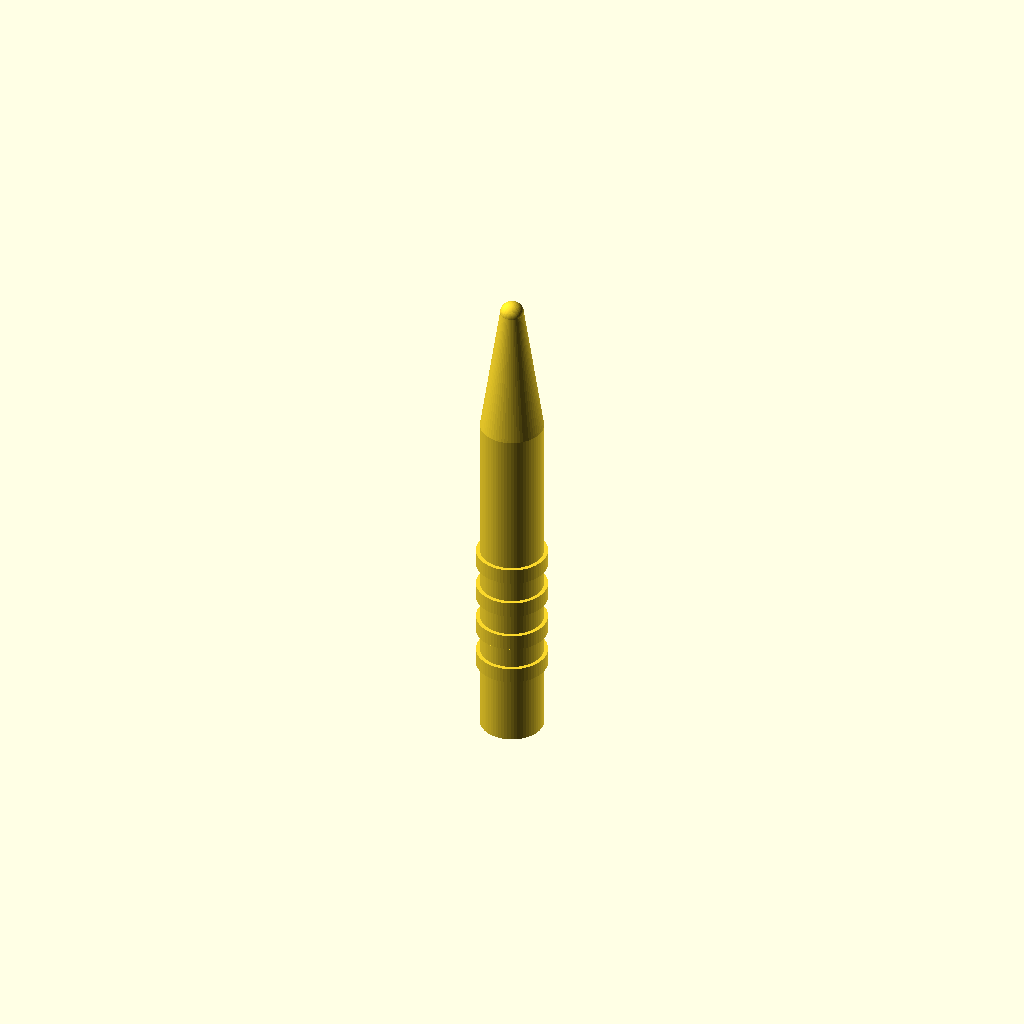
Cell 1: the model at its default parameters.
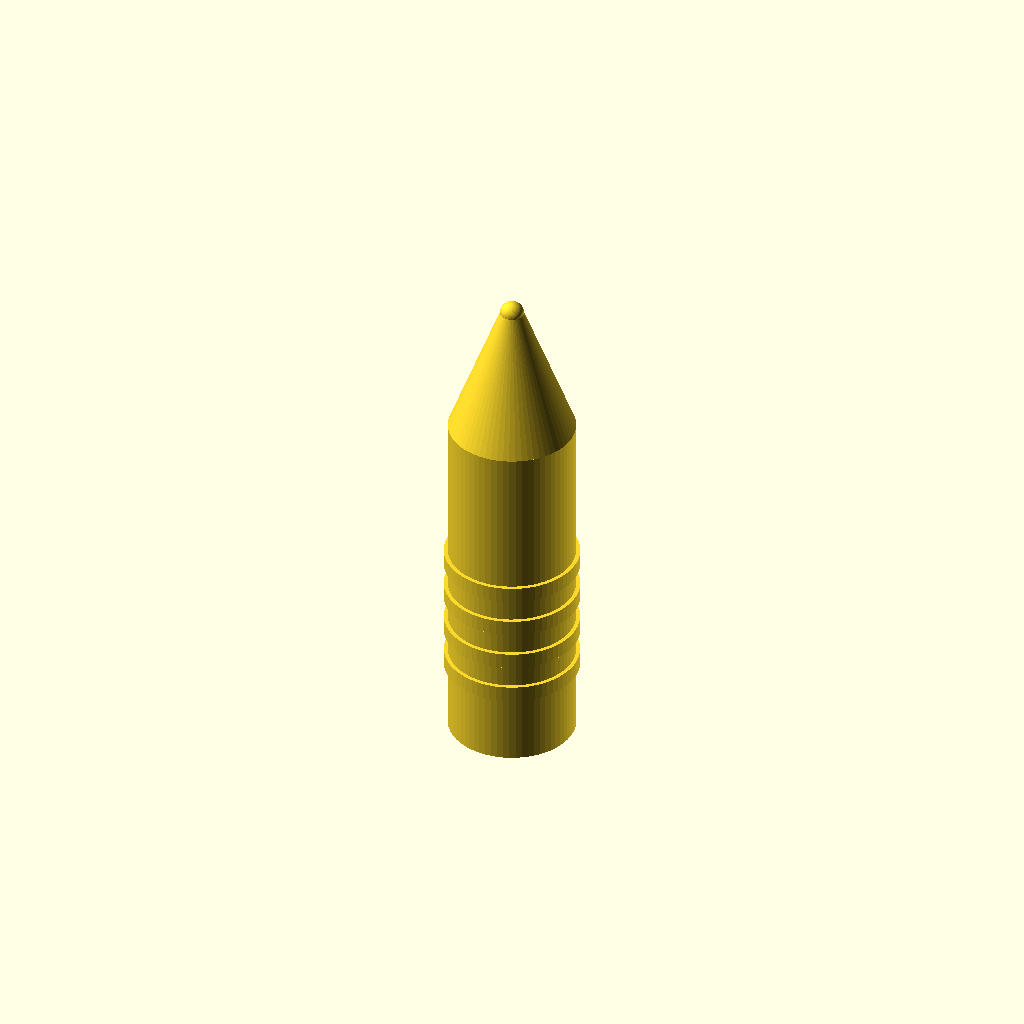
Cell 2 — handle_diameter set to 16, the other parameters unchanged.
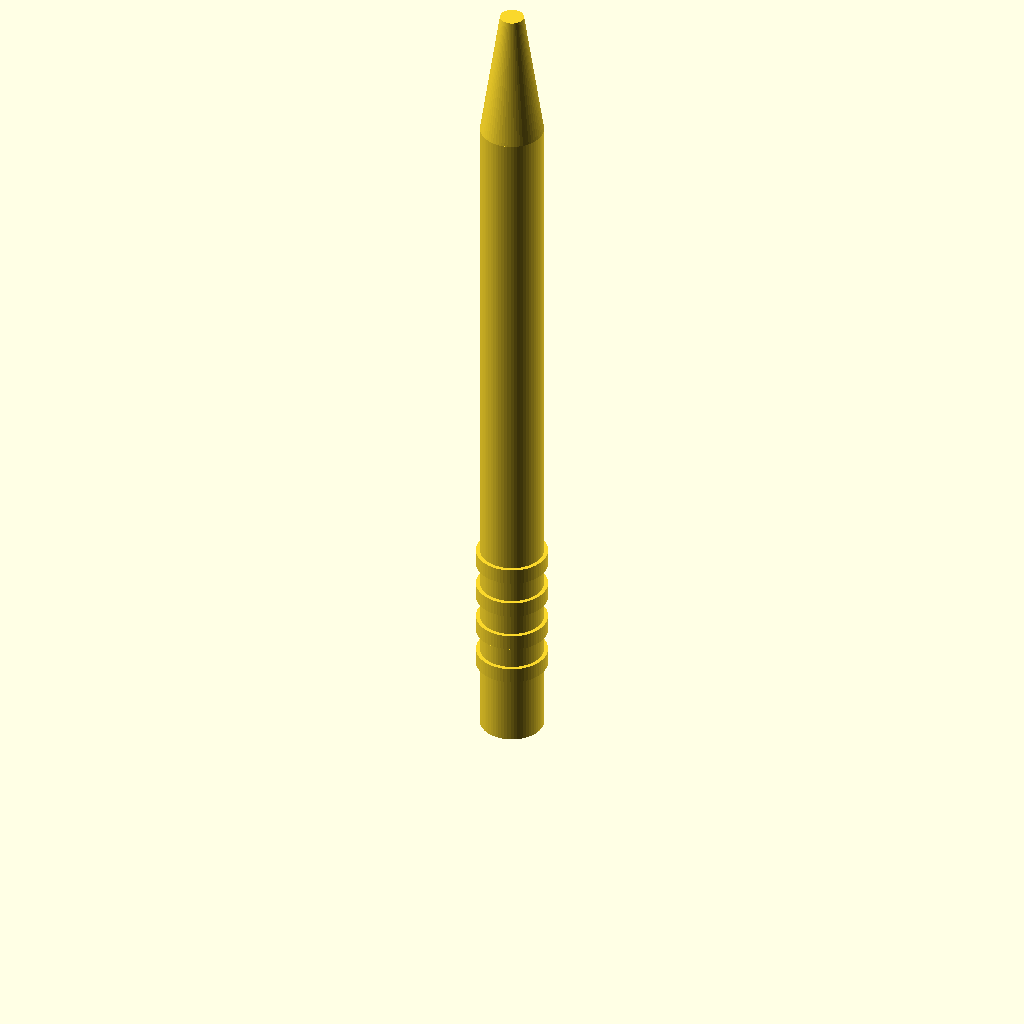
Cell 3: handle_height = 90 (everything else at default).
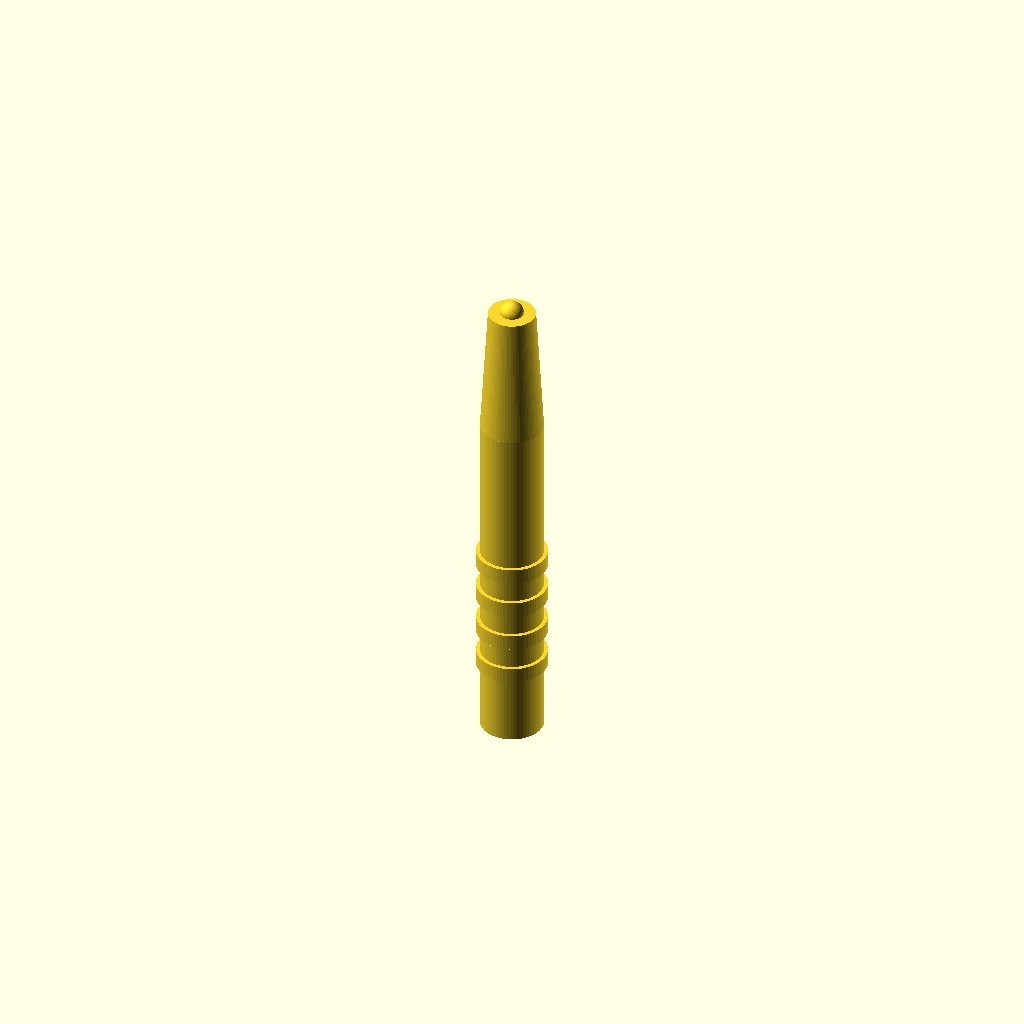
Cell 4 — cone_top_diameter set to 6, the other parameters unchanged.
All cells are drawn from one camera (rotation 55°, 0°, 25°, orthographic, colour scheme Cornfield), so only the parameter changes between them.
OpenSCAD source file bench/results/main-tiiny/code/tiiny_Qwen_Qwen3-Coder-Next/micropestle_1p5ml_s1_a0.scad:
// Pestle for grinding tissue in 1.5 mL microcentrifuge tube
// Print orientation: upright (standing on base)

$fn = 64;

// Dimensions
handle_diameter = 8;
handle_height = 45;
cone_top_diameter = 3;
cone_height = 62 - 45; // 17 mm
sphere_diameter = 3;
groove_width = 2;
groove_depth = 1;
groove_centers = [10, 15, 20, 25];

// Calculate handle radius
handle_radius = handle_diameter / 2;

// Calculate cone radii
cone_bottom_radius = handle_radius;
cone_top_radius = cone_top_diameter / 2;

// Calculate sphere center height
sphere_center_z = 62;

// Build the pestle
module pestle() {
    // (1) Handle cylinder
    translate([0, 0, 0])
        cylinder(h = handle_height, r = handle_radius, center = false);
    
    // (2) Cone (tapering from handle diameter to 3 mm)
    translate([0, 0, handle_height])
        cylinder(h = cone_height, r1 = cone_bottom_radius, r2 = cone_top_radius, center = false);
    
    // (3) Rounded tip: sphere
    translate([0, 0, sphere_center_z])
        sphere(d = sphere_diameter);
    
    // Grooves: subtract cylinders from handle
    for (z_pos = groove_centers) {
        translate([0, 0, z_pos - groove_width/2])
            cylinder(h = groove_width + 0.01, r = handle_radius + 0.5, center = false);
    }
}

// Subtract grooves from the main body
difference() {
    pestle();
    // Grooves: subtract cylinders from handle only
    for (z_pos = groove_centers) {
        translate([0, 0, z_pos - groove_width/2])
            cylinder(h = groove_width + 0.01, r = handle_radius - groove_depth, center = false);
    }
}
Customizer parameters (derived from the source; name, type, default, range or options):
handle_diameter: number, default 8
handle_height: number, default 45
cone_top_diameter: number, default 3
sphere_diameter: number, default 3
groove_width: number, default 2
groove_depth: number, default 1
groove_centers: vector, default [10, 15, 20, 25]
sphere_center_z: number, default 62
